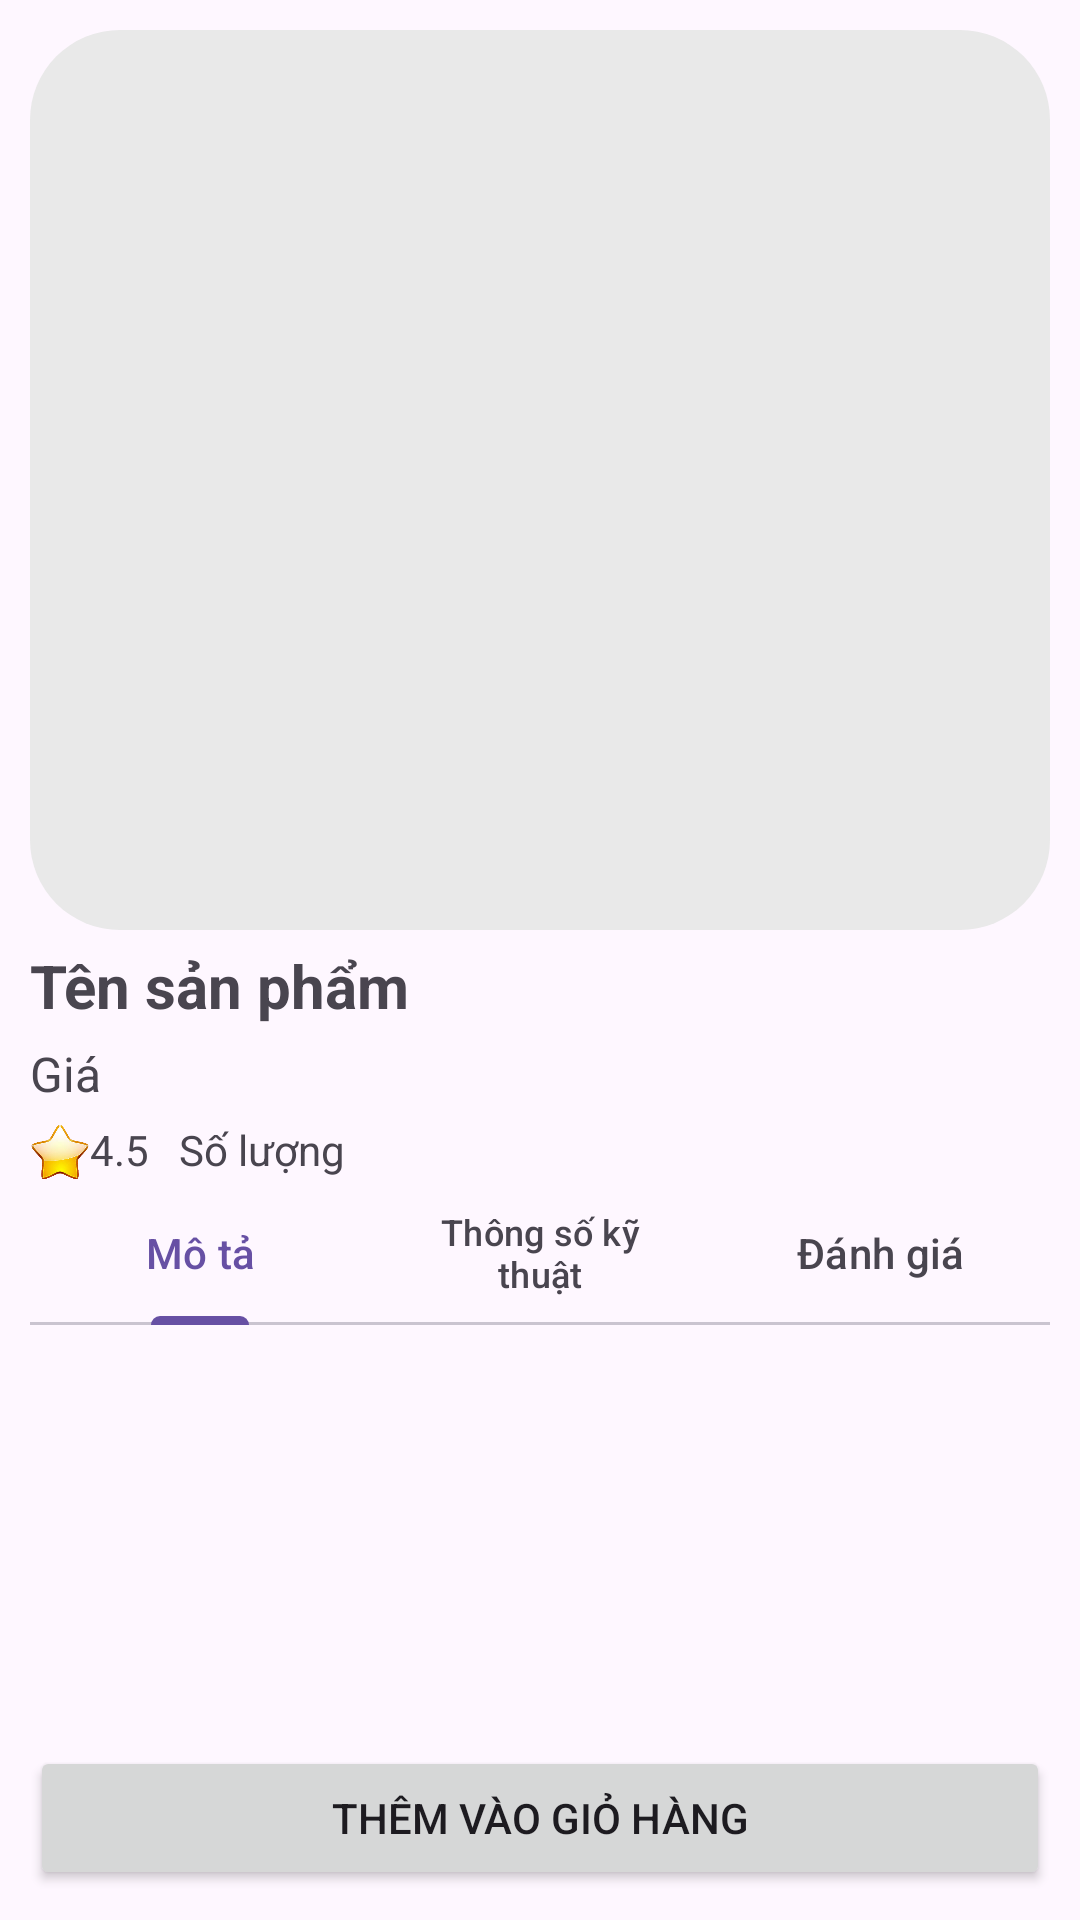

Layout XML and referenced resources for this Android screen:
<!-- AndroidManifest.xml: application theme Theme.Material3.Light -->
<!-- res/layout/activity_product_details.xml -->
<androidx.constraintlayout.widget.ConstraintLayout xmlns:android="http://schemas.android.com/apk/res/android"
    xmlns:app="http://schemas.android.com/apk/res-auto"
    xmlns:tools="http://schemas.android.com/tools"
    android:layout_width="match_parent"
    android:layout_height="match_parent"
    tools:context=".Activity.Product_detailsActivity">

    <ScrollView
        android:id="@+id/scrollView"
        android:layout_width="match_parent"
        android:layout_height="0dp"
        android:layout_margin="10dp"
        app:layout_constraintTop_toTopOf="parent"
        app:layout_constraintBottom_toTopOf="@+id/btnAddToCart">

        <LinearLayout
            android:layout_width="match_parent"
            android:layout_height="wrap_content"
            android:orientation="vertical">

            <ImageView
                android:id="@+id/img_product_details"
                android:layout_width="match_parent"
                android:layout_height="300dp"
                tools:srcCompat="@tools:sample/avatars"
                android:background="@drawable/grey_background"/>

            <TextView
                android:id="@+id/txt_name_product_details"
                android:layout_width="wrap_content"
                android:layout_height="wrap_content"
                android:layout_marginTop="5dp"
                android:text="Tên sản phẩm"
                android:textSize="20sp"
                android:textStyle="bold" />

            <TextView
                android:id="@+id/txt_price_product_details"
                android:layout_width="wrap_content"
                android:layout_height="wrap_content"
                android:layout_marginTop="5dp"
                android:text="Giá"
                android:textSize="16sp" />

            <LinearLayout
                android:layout_width="wrap_content"
                android:layout_height="match_parent"
                android:layout_marginTop="5dp"
                android:orientation="horizontal">

                <LinearLayout
                    android:layout_width="wrap_content"
                    android:layout_height="wrap_content"
                    android:orientation="horizontal">

                    <ImageView
                        android:id="@+id/imageView2"
                        android:layout_width="20dp"
                        android:layout_height="20dp"
                        app:srcCompat="@drawable/danhgia" />

                    <TextView
                        android:id="@+id/txt_danhgia_product_dtails"
                        android:layout_width="wrap_content"
                        android:layout_height="wrap_content"
                        android:text="4.5" />
                </LinearLayout>

                <TextView
                    android:id="@+id/txt_soluog_product_details"
                    android:layout_width="wrap_content"
                    android:layout_height="wrap_content"
                    android:layout_marginLeft="10dp"
                    android:text="Số lượng" />
            </LinearLayout>

            <com.google.android.material.tabs.TabLayout
                android:layout_width="match_parent"
                android:layout_height="wrap_content">

                <com.google.android.material.tabs.TabItem
                    android:layout_width="wrap_content"
                    android:layout_height="wrap_content"
                    android:text="Mô tả" />

                <com.google.android.material.tabs.TabItem
                    android:layout_width="wrap_content"
                    android:layout_height="wrap_content"
                    android:text="Thông số kỹ thuật" />

                <com.google.android.material.tabs.TabItem
                    android:layout_width="wrap_content"
                    android:layout_height="wrap_content"
                    android:text="Đánh giá" />
            </com.google.android.material.tabs.TabLayout>

            <androidx.recyclerview.widget.RecyclerView
                android:id="@+id/recyclerView_product_details"
                android:layout_width="match_parent"
                android:layout_height="wrap_content"
                android:layout_marginTop="5dp"
                android:layout_marginBottom="70dp" />

        </LinearLayout>
    </ScrollView>

    <Button
        android:id="@+id/btnAddToCart"
        android:layout_width="match_parent"
        android:layout_height="wrap_content"
        android:layout_margin="10dp"
        android:text="Thêm vào giỏ hàng"
        app:layout_constraintBottom_toBottomOf="parent"
        app:layout_constraintStart_toStartOf="parent"
        app:layout_constraintEnd_toEndOf="parent" />

</androidx.constraintlayout.widget.ConstraintLayout>
<!-- resources referenced by this layout -->
<resources>
  <!-- drawable danhgia: png bitmap (drawable, 39152 bytes) -->
  <!-- drawable grey_background (drawable) -->
  <?xml version="1.0" encoding="utf-8"?>
  <selector xmlns:android="http://schemas.android.com/apk/res/android">
  <item>
      <shape android:shape="rectangle">
          <corners android:radius="30dp"/>
          <solid android:color="#e9e9e9"/>
      </shape>
  </item>
  </selector>
</resources>
